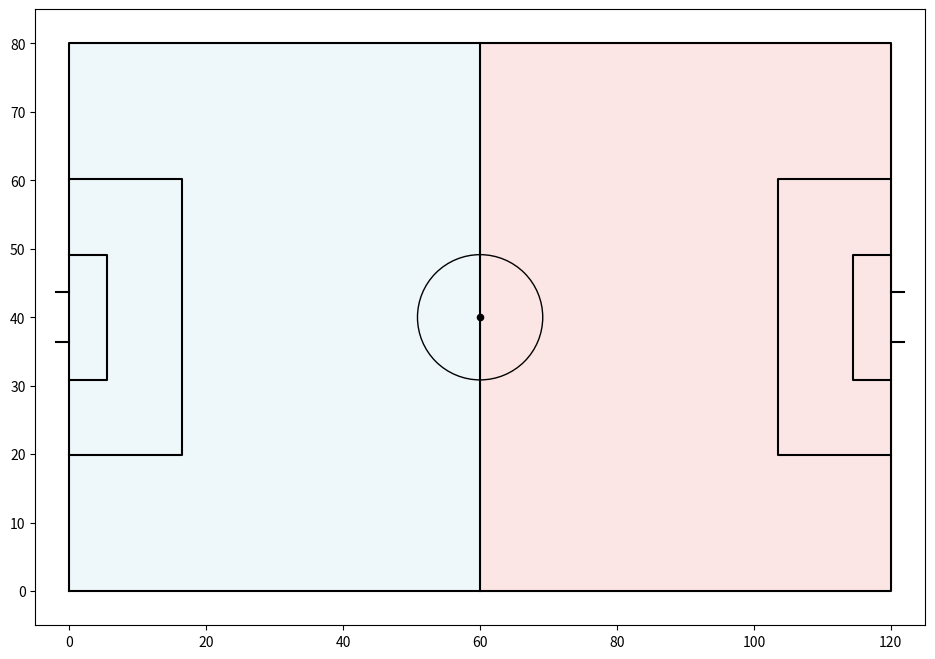

The matplotlib source for this figure: (Note: this script raises an exception after producing the figure.)
import matplotlib.pyplot as plt
import json

# '슛' 이벤트를 필터링하는 함수 
def find_shot_events(events, team_name):
    shot_events_id = []
    shot_category = []
    for event in (events):
        if event['type']['name'] == 'Shot' and event['team']['name'] == team_name:
            # outcome 값을 'shot' 객체 내에서 추출
            outcome = event.get('shot', {}).get('outcome', {}).get('name')
            shot_events_id.append(event['id'])
            shot_category.append(outcome)
           
    return shot_events_id, shot_category

# 직전 이벤트 추출 함수
def get_locations(events_file_path, shot_events_id,team_name):

    keypass_id_list = []
    shot_location = []
    for shot_id in shot_events_id:
        for event in events_file_path:
            if event['id'] == shot_id and 'key_pass_id' in event['shot']:
                key_id = event['shot']['key_pass_id']
                keypass_id_list.append(key_id)
                location = event['location']
                shot_location.append(location)
                

    pass_location = []
    pass_id_list = []
    for keypass_id in keypass_id_list:
        for event in events_file_path:
            if event['id'] == keypass_id and event['type']['name'] == 'Pass':
                location = event['location']
                pass_location.append(location)
                pass_id_list.append(event['id'])
    
    pass_location_1 = []
    for pass_id in pass_id_list:
        tem = ''
        for event in events_file_path[::-1]:
            if event['id'] == pass_id:
                tem = team_name
                continue
            if event['type']['name'] == 'Pass' and event['team']['name'] == tem:
                location = event['location']
                pass_location_1.append(location)
                break

            
    return shot_location, pass_location, pass_location_1


# 축구 필드 그리기 함수
def draw_soccer_field(ax, side, field_dimen=(120, 80)):
    """
    축구 필드를 그리는 함수
    """
    field_length, field_width = field_dimen

    # 필드 외곽선
    ax.plot([0, 0, field_length, field_length, 0], [0, field_width, field_width, 0, 0], color="black")

    # 홈/어웨이 진영 배경색 표시
    if side == 'home':
        ax.add_patch(plt.Rectangle((0, 0), field_length / 2, field_width, color="lightblue", alpha=0.2, label="Home Side"))
        ax.add_patch(plt.Rectangle((field_length / 2, 0), field_length / 2, field_width, color="lightcoral", alpha=0.2, label="Away Side"))
    elif side == 'away':
        ax.add_patch(plt.Rectangle((field_length / 2, 0), field_length / 2, field_width, color="lightblue", alpha=0.2, label="Home Side"))
        ax.add_patch(plt.Rectangle((0, 0), field_length / 2, field_width, color="lightcoral", alpha=0.2, label="Away Side"))

    # 센터 라인
    ax.plot([field_length / 2, field_length / 2], [0, field_width], color="black")

    # 센터 서클
    center_circle = plt.Circle((field_length / 2, field_width / 2), 9.15, color="black", fill=False)
    ax.add_patch(center_circle)
    ax.scatter(field_length / 2, field_width / 2, color="black", s=20)  # 센터 스팟

    # 페널티 구역
    ax.plot([0, 16.5, 16.5, 0], [(field_width - 40.3) / 2, (field_width - 40.3) / 2,
                                  (field_width + 40.3) / 2, (field_width + 40.3) / 2], color="black")
    ax.plot([field_length, field_length - 16.5, field_length - 16.5, field_length],
            [(field_width - 40.3) / 2, (field_width - 40.3) / 2,
             (field_width + 40.3) / 2, (field_width + 40.3) / 2], color="black")

    # 골키퍼 구역
    ax.plot([0, 5.5, 5.5, 0], [(field_width - 18.32) / 2, (field_width - 18.32) / 2,
                                (field_width + 18.32) / 2, (field_width + 18.32) / 2], color="black")
    ax.plot([field_length, field_length - 5.5, field_length - 5.5, field_length],
            [(field_width - 18.32) / 2, (field_width - 18.32) / 2,
             (field_width + 18.32) / 2, (field_width + 18.32) / 2], color="black")

    # 골대
    ax.plot([0, -2], [(field_width - 7.32) / 2, (field_width - 7.32) / 2], color="black")
    ax.plot([0, -2], [(field_width + 7.32) / 2, (field_width + 7.32) / 2], color="black")
    ax.plot([field_length, field_length + 2], [(field_width - 7.32) / 2, (field_width - 7.32) / 2], color="black")
    ax.plot([field_length, field_length + 2], [(field_width + 7.32) / 2, (field_width + 7.32) / 2], color="black")

    ax.set_xlim(-5, field_length + 5)
    ax.set_ylim(-5, field_width + 5)
    ax.set_aspect("equal", adjustable="box")
    return ax

# 이벤트 체인의 좌표를 화살표로 연결하고 시각화하는 함수
def draw_event_chain(events_file_path, lineup_file_path, side):
    fig, ax = plt.subplots(figsize=(12, 8))
    draw_soccer_field(ax, side)  

    with open(lineup_file_path, 'r', encoding='utf-8') as f:
            lineup_data = json.load(f)
    with open(events_file_path, 'r', encoding='utf-8') as file:
        events = json.load(file)

    # 팀과 선발 명단 확인
    if side == 'home':
        lineup_info = lineup_data[0]
    else:
        side == 'away'
        lineup_info = lineup_data[1]
    
    team_name = lineup_info["team_name"]    
   
    
       
    # '슛' 이벤트 중 결과가 골, 포스트, 세이브인 이벤트만 필터링
    shot_event_id, shot_category = find_shot_events(events, team_name)

    # 필터링된 '슛' 이벤트가 없는 경우
    if not shot_event_id:
        print("No shot events found.")  
        return
    

    # 좌표데이터 추출
    shot_locations, pass_locations, pass_locations_1  = get_locations(events, shot_event_id,team_name)
    
    # 직전 이벤트들을 화살표로 연결
    for shot, _pass, _pass_1, category in zip(shot_locations, pass_locations, pass_locations_1, shot_category):
        if category in ["Goal", "Saved", "Post",'Saved Off Target', 'Saved to Post','Blocked']:
            color = 'red'
            category = 'On Target'
            
            # 화살표 그리기
            ax.annotate('', xy=(shot[0], shot[1]),
                        xytext=(_pass[0], _pass[1]),
                        arrowprops=dict(arrowstyle="->", color=color, lw=2))
                
            if _pass[0] >= 60 and _pass_1[0] >= 60:
                ax.annotate('', xy=(_pass[0], _pass[1]),
                            xytext=(_pass_1[0], _pass_1[1]),
                            arrowprops=dict(arrowstyle="->", color=color, lw=2))

        else:
            color = 'gray'
            category = 'Off Target'
            
            # 화살표 그리기
            ax.annotate('', xy=(shot[0], shot[1]),
                    xytext=(_pass[0], _pass[1]),
                    arrowprops=dict(arrowstyle="->", color=color, lw=2,alpha = 0.4))
                
            if _pass[0] >= 60 and _pass_1[0] >= 60:
                ax.annotate('', xy=(_pass[0], _pass[1]),
                            xytext=(_pass_1[0], _pass_1[1]),
                            arrowprops=dict(arrowstyle="->", color=color, lw=2,alpha = 0.4))
        
        # 각 이벤트의 점
        ax.scatter(shot[0], shot[1], color=color, s=1,label=category if category not in ax.get_legend_handles_labels()[1] else "")
        

        # 자연수 표시 (번호는 순차적으로 부여)
        event_number_1 = 1
        event_number_2 = 2
        event_number_3 = 3
        ax.text(shot[0], shot[1], f"{event_number_1}", color='black', fontsize=10, ha='center', va='center',alpha= 0.6)
        ax.text(_pass[0], _pass[1], f"{event_number_2}", color='black', fontsize=10, ha='center', va='center', alpha= 0.6)
        if _pass[0] >= 60 and _pass_1[0] >= 60:
            ax.text(_pass_1[0], _pass_1[1], f"{event_number_3}", color='black', fontsize=10, ha='center', va='center', alpha= 0.6)
     
    
    plt.title(f"Event Chain for {team_name}")
    plt.axis('off')
    plt.legend(loc='upper right')
    plt.show()

# 이벤트 파일 경로 입력
events_file_path = "C:/Users/user/local/GitHub/open-data/data/events/3773457.json"
lineup_file_path = "C:/Users/user/local/GitHub/open-data/data/lineups/3773457.json"
# 함수 호출
draw_event_chain(events_file_path,lineup_file_path, 'home')
draw_event_chain(events_file_path,lineup_file_path, 'away')
